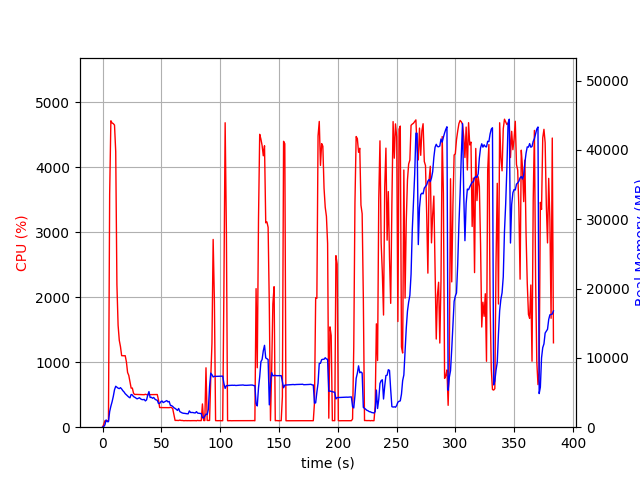

The data file committed next to this chart (first rows):
elapsed_time, nproc, cpu, mem_real, mem_virtual
4.6253204345703125e-05, 1, 0.0, 7.676, 3185
1.007, 1, 42.7, 84.45, 697.5
2.016, 1, 99.2, 334.4, 1902
3.024, 1, 100.1, 1048, 3182
4.033, 1, 99.1, 798.6, 2670
5.04, 1, 100.3, 796.6, 2670
6.048, 1, 3584, 2252, 8045
7.075, 1, 4715, 3026, 8894
8.101, 1, 4681, 3660, 9642
9.129, 1, 4671, 4431, 10432
10.17, 1, 4648, 5400, 11390
11.2, 1, 4241, 5905, 12210
12.21, 1, 2191, 5766, 12280
13.22, 1, 1568, 5632, 12362
14.23, 1, 1337, 5562, 12422
15.24, 1, 1240, 5704, 12730
16.25, 1, 1100, 5514, 12998
17.26, 1, 1100, 5264, 13038
18.26, 1, 1099, 5085, 13038
19.27, 1, 1100, 4835, 13038
20.28, 1, 1006, 4669, 13038
21.29, 1, 841.6, 4502, 13038
22.3, 1, 797.7, 4345, 13038
23.31, 1, 698.1, 4238, 13038
24.32, 1, 601.2, 4720, 13492
25.32, 1, 602.4, 4652, 13834
26.33, 1, 522.5, 4418, 13968
27.34, 1, 503.1, 4323, 13968
28.35, 1, 504.5, 4204, 13968
29.35, 1, 503.9, 4089, 13968
30.36, 1, 501.8, 4173, 13968
31.37, 1, 502.6, 4245, 13968
32.38, 1, 500.8, 4083, 13968
33.39, 1, 502.8, 3991, 13968
34.4, 1, 499.7, 3968, 13968
35.41, 1, 500.0, 4009, 13968
36.42, 1, 506.7, 3793, 13968
37.43, 1, 500.4, 3942, 13968
38.44, 1, 500.6, 4630, 14398
39.45, 1, 500.1, 5136, 14398
40.46, 1, 502.5, 4285, 14398
41.47, 1, 502.0, 4316, 14398
42.48, 1, 501.7, 4170, 14398
43.5, 1, 502.5, 4288, 14398
44.51, 1, 502.0, 4053, 14398
45.52, 1, 503.5, 3937, 14398
46.53, 1, 502.8, 3882, 14398
47.54, 1, 420.8, 3427, 14398
48.55, 1, 302.7, 3427, 14398
49.56, 1, 301.4, 3669, 14398
50.57, 1, 301.7, 3779, 14398
51.58, 1, 301.7, 3551, 14398
52.59, 1, 301.8, 3646, 14398
53.6, 1, 301.4, 3731, 14398
54.61, 1, 302.8, 3839, 14398
55.62, 1, 301.5, 3646, 14398
56.63, 1, 300.7, 3720, 14398
57.64, 1, 305.2, 3166, 14398
58.65, 1, 302.7, 3109, 14398
59.67, 1, 283.8, 2997, 14398
... 319 more rows
